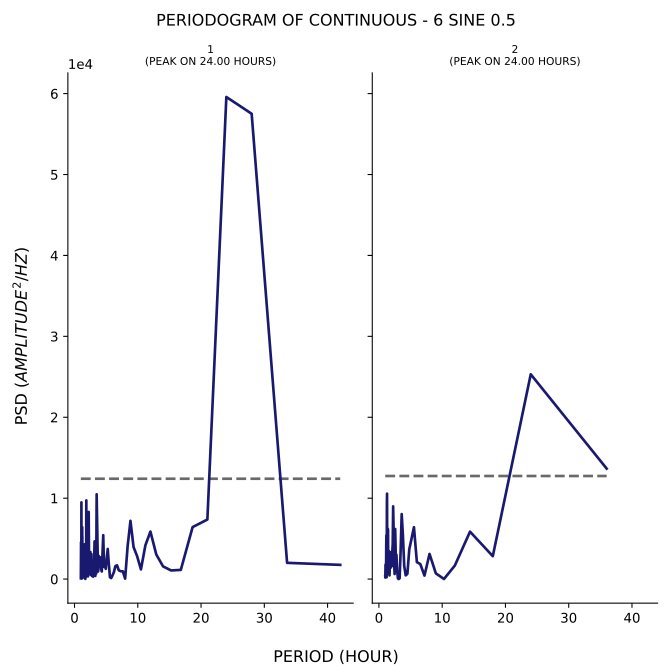

Values plotted in this chart, from the file beside it:
test, period, psd
1, 42.0, 1758
1, 33.6, 2008
1, 28.0, 57507
1, 24.0, 59581
1, 21.0, 7361
1, 18.67, 6426
1, 16.8, 1136
1, 15.27, 1066
1, 14.0, 1566
1, 12.92, 3041
1, 12.0, 5870
1, 11.2, 4167
1, 10.5, 1196
1, 9.882, 2860
1, 9.333, 3953
1, 8.842, 7201
1, 8.4, 4105
1, 8.0, 58.04
1, 7.636, 958.1
1, 7.304, 965.2
1, 7.0, 1083
1, 6.72, 1701
1, 6.462, 1599
1, 6.222, 854.9
1, 6.0, 441.9
1, 5.793, 122.6
1, 5.6, 232.7
1, 5.419, 1902
1, 5.25, 3721
1, 5.091, 2613
1, 4.941, 1264
1, 4.8, 1746
1, 4.667, 1510
1, 4.541, 5424
1, 4.421, 3236
1, 4.308, 939.5
1, 4.2, 1207
1, 4.098, 2679
1, 4.0, 2261
1, 3.907, 1874
1, 3.818, 2871
1, 3.733, 942.2
1, 3.652, 3493
1, 3.574, 6911
1, 3.5, 10480
1, 3.429, 685.8
1, 3.36, 1575
1, 3.294, 394.2
1, 3.231, 1299
1, 3.17, 4662
1, 3.111, 2401
1, 3.055, 410.4
1, 3.0, 1028
1, 2.947, 296.1
1, 2.897, 1746
1, 2.847, 1113
1, 2.8, 551.6
1, 2.754, 382.4
1, 2.71, 1001
1, 2.667, 3102
... 176 more rows
